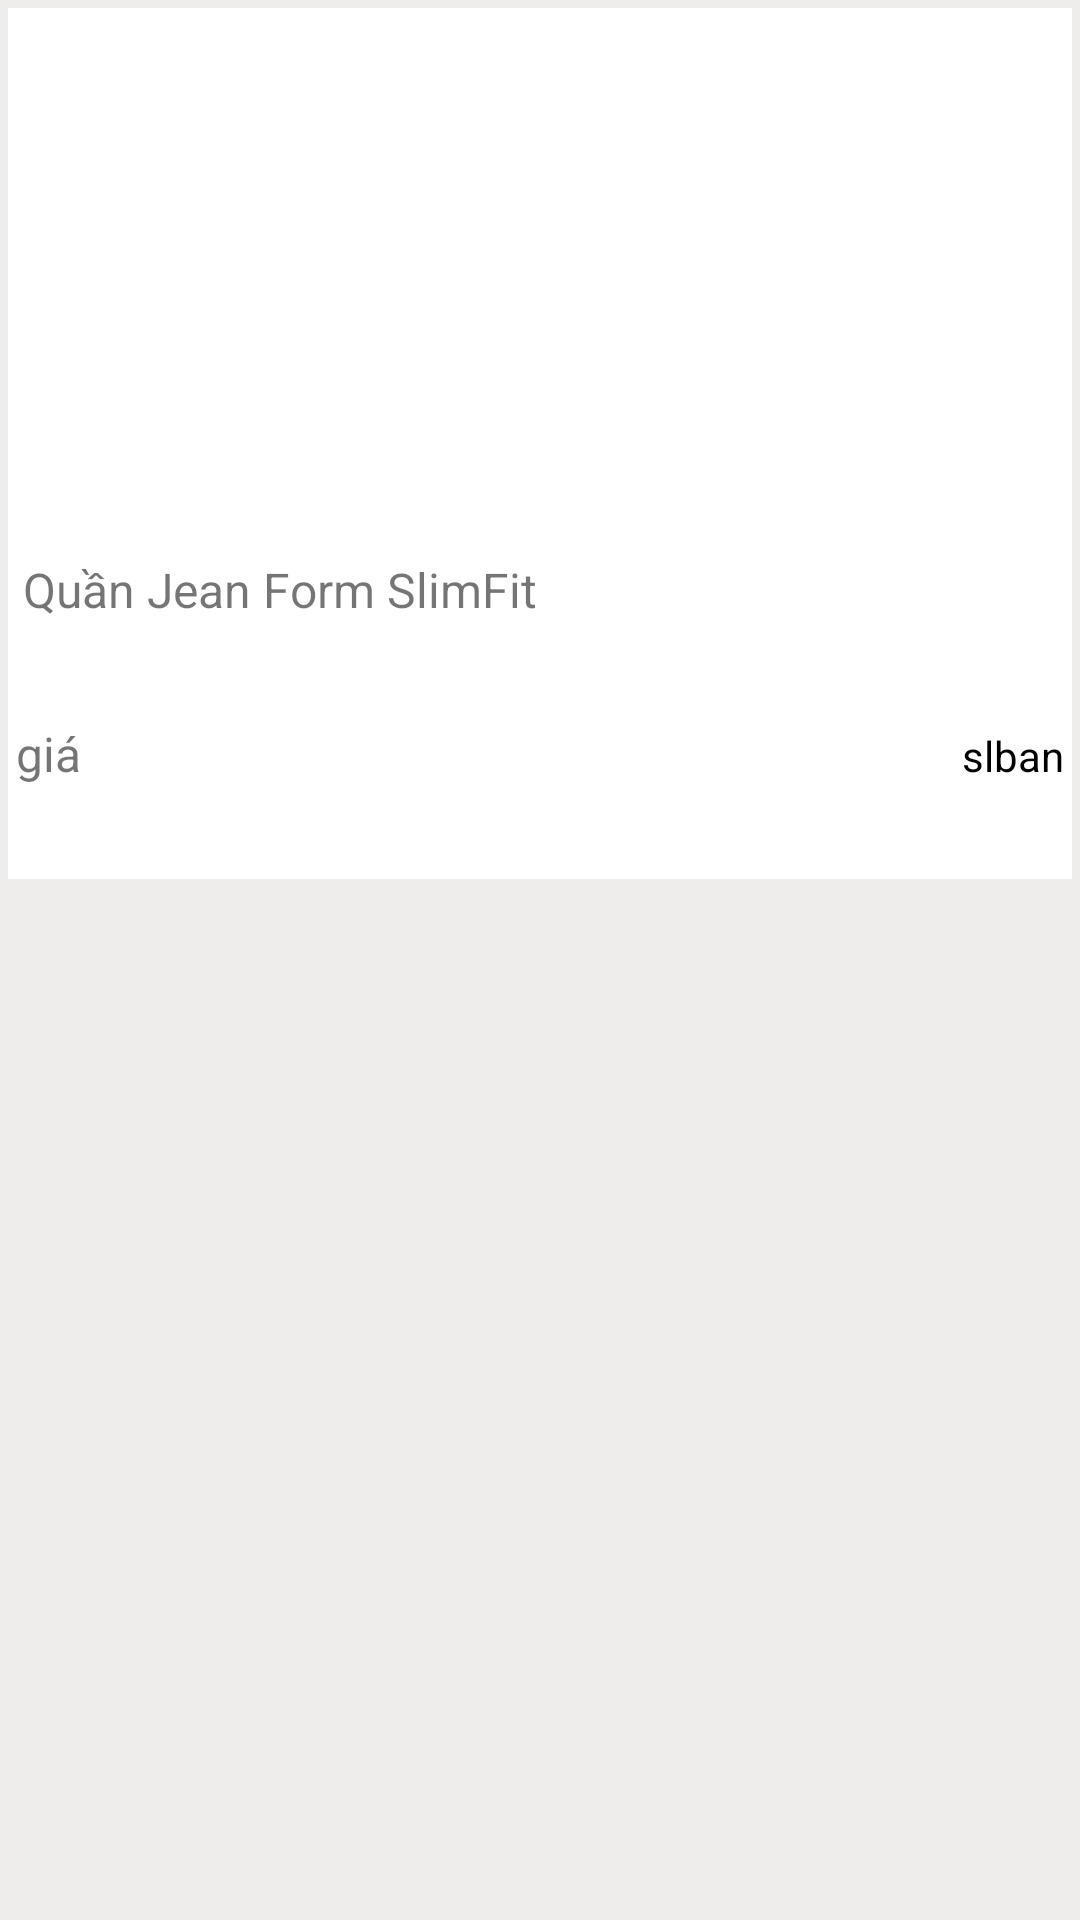

Here is an Android app screen rendered from its layout file. Give the layout XML and the strings, colors and styles it references.
<!-- AndroidManifest.xml: application theme Theme.UTEApp -->
<!-- res/layout/sanphamitemlayout.xml -->
<?xml version="1.0" encoding="utf-8"?>
<RelativeLayout xmlns:android="http://schemas.android.com/apk/res/android"
    xmlns:app="http://schemas.android.com/apk/res-auto"
    xmlns:tools="http://schemas.android.com/tools"
    android:layout_width="match_parent"
    android:layout_height="wrap_content"
    android:background="#EFECEC"
    android:padding="2.5dp">

    <LinearLayout

        android:id="@+id/layoutItemSP"
        android:layout_width="match_parent"
        android:layout_height="wrap_content"
        android:background="#fff"
        android:orientation="vertical">


        <ImageView
            android:id="@+id/imgSP"
            android:layout_width="match_parent"
            android:layout_height="180dp"
            android:layout_gravity="center"
            android:scaleType="centerCrop" />

        <TextView
            android:id="@+id/tenSP"
            android:layout_width="match_parent"
            android:layout_height="50dp"
            android:layout_marginLeft="5dp"
            android:layout_marginTop="5dp"
            android:includeFontPadding="false"
            android:maxLines="2"
            android:text="Quần Jean Form SlimFit"
            android:textSize="16dp" />

        <LinearLayout
            android:layout_width="match_parent"
            android:layout_height="wrap_content"
            android:orientation="horizontal"
            android:padding="2.5dp">

            <TextView
                android:id="@+id/giaSP"
                android:layout_width="match_parent"
                android:layout_height="50dp"
                android:layout_weight="1"
                android:text="giá"
                android:textColor="@color/red"
                android:textSize="16dp"></TextView>

            <TextView
                android:id="@+id/slbSP"
                android:layout_width="match_parent"
                android:layout_height="50dp"
                android:layout_weight="1"
                android:gravity="right"
                android:text="slban"
                android:textColor="@color/black"
                android:textSize="14dp"></TextView>

        </LinearLayout>

    </LinearLayout>


</RelativeLayout>
<!-- resources referenced by this layout -->
<resources>
  <style name="Theme.UTEApp" parent="Theme.MaterialComponents.DayNight.NoActionBar">
          
          <item name="colorPrimary">@color/yellow_pri</item>
          <item name="colorPrimaryVariant">@color/yellow_pri</item>
          <item name="colorOnPrimary">@color/white</item>
          <item name="colorPrimaryDark">@color/black</item>
          
          <item name="colorSecondary">@color/teal_200</item>
          <item name="colorSecondaryVariant">@color/teal_700</item>
          <item name="colorOnSecondary">@color/black</item>
          
          <item name="android:statusBarColor">?attr/colorPrimaryVariant</item>
          <item name="android:actionBarStyle">@style/ThemeActionBar</item>
          <item name="android:windowActionBarOverlay">true</item>
          
          <item name="actionBarStyle">@style/ThemeActionBar</item>
          <item name="titleTextColor">@color/black</item>
          
  
          <item name="android:windowTranslucentStatus">true</item>
          <item name="android:windowTranslucentNavigation">true</item>
          
      </style>
  <style name="ThemeActionBar" parent="Widget.AppCompat.Light.ActionBar.Solid">
          <item name="android:background">@color/blackk</item>
          
          <item name="background">@color/blackk</item>
      </style>
  <!-- not gathered from this repository: default colours our renderer supplied (Android Studio template values) -->
  <color name="teal_200">#FF03DAC5</color>
  <color name="teal_700">#FF018786</color>
  <color name="black">#FF000000</color>
  <color name="white">#FFFFFFFF</color>
</resources>
